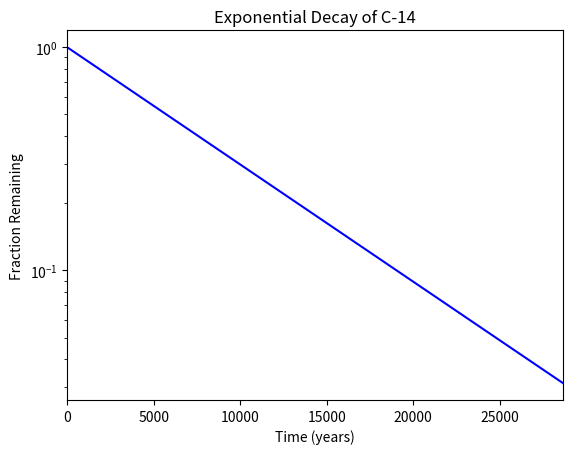

Reproduce this figure in Python.
#!/usr/bin/env python3
"""
This script plots the exponential decay of Carbon-14 (C-14) using the
exponential decay formula. It uses a logarithmic scale for the y-axis.
"""

import numpy as np
import matplotlib.pyplot as plt

# Constants
x = np.arange(0, 28651, 5730)  
r = np.log(0.5)  
t = 5730  


y = np.exp((r / t) * x)

# your code here
plt.plot(x, y, color="blue")
plt.xlim(0, 28650)  # Set x-axis limits
plt.yscale('log')  # Set y-axis to logarithmic scale
plt.title("Exponential Decay of C-14")
plt.ylabel('Fraction Remaining')
plt.xlabel('Time (years)')

# Display the plot
plt.show()

